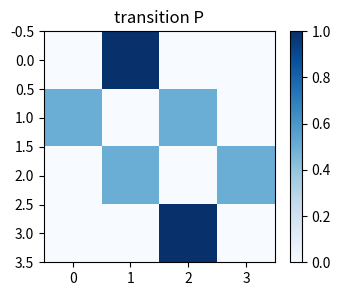
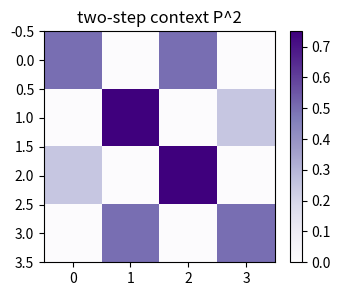
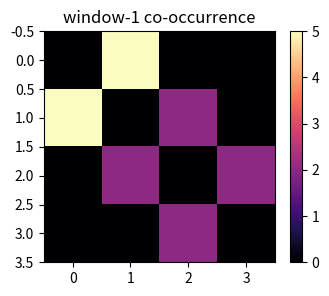
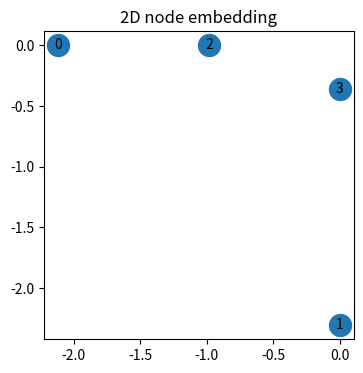
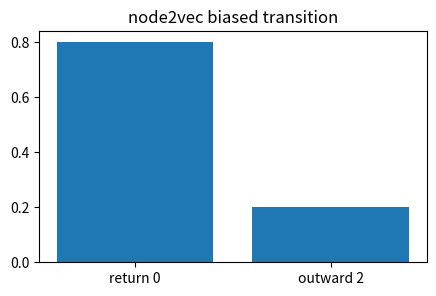

Here is the Python script that generated these plots, in order:
import numpy as np, matplotlib.pyplot as plt, math, itertools
np.random.seed(0)
def sigmoid(x): return 1/(1+np.exp(-x))
def softmax(x):
    x=np.asarray(x,dtype=float); e=np.exp(x-x.max()); return e/e.sum()
def draw_graph(A, pos=None, values=None, title=''):
    A=np.asarray(A); n=A.shape[0]
    if pos is None:
        ang=np.linspace(0,2*np.pi,n,endpoint=False); pos=np.c_[np.cos(ang),np.sin(ang)]
    plt.figure(figsize=(4,4))
    for i in range(n):
        for j in range(i+1,n):
            if A[i,j]!=0: plt.plot([pos[i,0],pos[j,0]],[pos[i,1],pos[j,1]],c='0.75',lw=1+2*abs(A[i,j]))
    c=values if values is not None else np.arange(n)
    plt.scatter(pos[:,0],pos[:,1],c=c,s=320,cmap='viridis',edgecolor='k',zorder=3)
    for i,(x,y) in enumerate(pos): plt.text(x,y,str(i),ha='center',va='center',color='white',weight='bold')
    plt.axis('off'); plt.title(title)
print('setup ok')

# 1) one-step random-walk transition probabilities
A=np.array([[0,1,0,0],[1,0,1,0],[0,1,0,1],[0,0,1,0]],float); P=A/A.sum(1,keepdims=True)
plt.figure(figsize=(4,3)); plt.imshow(P,cmap='Blues'); plt.colorbar(); plt.title('transition P')
assert np.allclose(P[1],[0.5,0,0.5,0])

# 2) two-step probabilities reveal broader context
A=np.array([[0,1,0,0],[1,0,1,0],[0,1,0,1],[0,0,1,0]],float); P=A/A.sum(1,keepdims=True); P2=P@P
plt.figure(figsize=(4,3)); plt.imshow(P2,cmap='Purples'); plt.colorbar(); plt.title('two-step context P^2')
assert abs(P2[0,2]-0.5)<1e-9

# 3) fixed walks create a co-occurrence matrix
walks=[[0,1,2,3],[3,2,1,0],[0,1,0,1]]; C=np.zeros((4,4))
for w in walks:
    for i,u in enumerate(w):
        for j in range(max(0,i-1),min(len(w),i+2)):
            if i!=j: C[u,w[j]]+=1
plt.figure(figsize=(4,3)); plt.imshow(C,cmap='magma'); plt.colorbar(); plt.title('window-1 co-occurrence')
assert C[1,0]==5 and C[1,2]==2

# 4) SVD of co-occurrence gives a tiny embedding
C=np.array([[0,5,0,0],[5,0,2,0],[0,2,0,2],[0,0,2,0]],float); U,S,Vt=np.linalg.svd(C); Z=U[:,:2]*np.sqrt(S[:2])
plt.figure(figsize=(4,4)); plt.scatter(Z[:,0],Z[:,1],s=250); [plt.text(Z[i,0],Z[i,1],str(i),ha='center',va='center') for i in range(4)]; plt.title('2D node embedding')
assert np.linalg.norm(Z[0]-Z[2])<np.linalg.norm(Z[0]-Z[3])

# 5) node2vec bias: return probability grows when p is small
def n2v_probs(prev,cur,neighbors,p,q):
    weights=[]
    for x in neighbors:
        weights.append(1/p if x==prev else 1 if abs(x-prev)==1 else 1/q)
    weights=np.array(weights,float); return weights/weights.sum()
pr=n2v_probs(0,1,[0,2],p=0.5,q=2)
plt.figure(figsize=(5,3)); plt.bar(['return 0','outward 2'],pr); plt.title('node2vec biased transition')
assert np.allclose(pr,[0.8,0.2])
